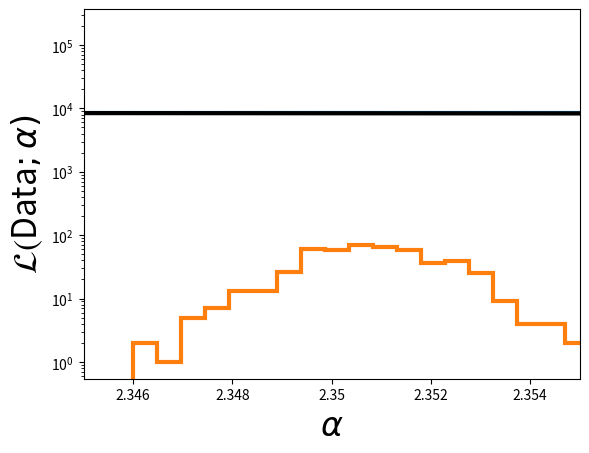

The matplotlib source for this figure:
import numpy,math
import matplotlib.pyplot as plt
import random as random

random.seed(1) # set random seed.

# Draw random samples from Salpeter IMF.
# N     ... number of samples.
# alpha ... power-law index.
# M_min ... lower bound of mass interval.
# M_max ... upper bound of mass interval.
def sampleFromSalpeter(N, alpha, M_min, M_max):
    # Convert limits from M to logM.
    log_M_Min = math.log(M_min)
    log_M_Max = math.log(M_max)
    # Since Salpeter SMF decays, maximum likelihood occurs at M_min
    maxlik = math.pow(M_min, 1.0 - alpha)

    # Prepare array for output masses.
    Masses = []
    # Fill in array.
    while (len(Masses) < N):
        # Draw candidate from logM interval.
        logM = random.uniform(log_M_Min, log_M_Max)
        M    = math.exp(logM)
        # Compute likelihood of candidate from Salpeter SMF.
        likelihood = math.pow(M, 1.0 - alpha)
        # Accept randomly.
        u = random.uniform(0.0,maxlik)
        if (u < likelihood):
            Masses.append(M)
    return Masses

# Draw samples.
Masses = sampleFromSalpeter(1000000, 2.35, 1.0, 100.0)
# Convert to logM.
LogMasses = numpy.log(numpy.array(Masses))

# Plot distribution.
plt.figure(1)
plt.hist(LogMasses, 30, histtype='step', lw=3, log=True, range=(0.0,math.log(100.0)))
# Overplot with Salpeter SMF.
X = []
Y = []
for n in range(101):
    logM = math.log(100.0)*float(n)/100.0
    x    = math.exp(logM)
    y    = 2.0e5*math.pow(x, 1.0-2.35) # normalisation
    X.append(logM)
    Y.append(y)
plt.plot(X, Y, '-', lw=3, color='black')
plt.xlim(0.0,math.log(100.0))
plt.xlabel(r'$\log M$', fontsize=24)
plt.ylabel('PDF', fontsize=24)
plt.savefig('example-Monte-Carlo-sampling-from-Salpeter.png')
plt.show()


# Define logarithmic likelihood function.
# params ... array of fit params, here just alpha
# D      ... sum over log(M_n)
# N      ... number of data points.
# M_min  ... lower limit of mass interval
# M_max  ... upper limit of mass interval
def evaluateLogLikelihood(params, D, N, M_min, M_max):
    alpha = params[0] # extract alpha
    # Compute normalisation canstant.
    c = (1.0 - alpha)/(math.pow(M_max, 1.0-alpha) - math.pow(M_min, 1.0-alpha))
    # return log likelihood.
    return N*math.log(c) - alpha*D

#Generate toy data.
N      = 1000000
alpha  = 2.35
M_min  = 1.0
M_max  = 100.0
Masses = sampleFromSalpeter(N, alpha, M_min, M_max)
logM   = numpy.log(numpy.array(Masses))
D      = numpy.mean(logM)*N

# initial guess for alpha as array.
guess = [3.0]
# Prepare storing MCMC chain as array of arrays.
A = [guess]
# define stepsize of MCMC.
stepsizes = [0.005] # array of stepsizes
accepted  = 0.0

# Metropolis-Hastings with 10,000 iterations.
for n in range(10000):
    old_alpha  = A[len(A)-1] # old parameter value as array
    old_loglik = evaluateLogLikelihood(old_alpha, D, N, M_min, M_max)
    # Suggest new candidate from Gaussian proposal distribution.
    new_alpha = numpy.zeros([len(old_alpha)])
    for i in range(len(old_alpha)):
        # Use stepsize provided for every dimension.
        new_alpha[i] = random.gauss(old_alpha[i], stepsizes[i])
    new_loglik = evaluateLogLikelihood(new_alpha, D, N, M_min, M_max)
    # Accept new candidate in Monte-Carlo fashing.
    if (new_loglik > old_loglik):
        A.append(new_alpha)
        accepted = accepted +1.0
    else:
        u = random.uniform(0.0,1.0)
        if (u < math.exp(new_loglik - old_loglik)):
            A.append(new_alpha)
            accepted = accepted + 1.0
        else:
            A.append(old_alpha)

print("Acceptance rate = "+str(accepted/10000.0))

# Discard first half of MCMC chain and thin out the rest.
Clean = []
for n in range(5000, 10000):
    if (n % 10 == 0):
        Clean.append(A[n][0])

# Print Monte-Carlo estimate of alpha.
print("Mean:  "+str(numpy.mean(Clean)))
print("Sigma: "+str(numpy.std(Clean)))

plt.figure(1)
plt.hist(Clean, 20, histtype='step', lw=3)
plt.xticks([2.346,2.348,2.35,2.352,2.354],[2.346,2.348,2.35,2.352,2.354])
plt.xlim(2.345,2.355)
plt.xlabel(r'$\alpha$', fontsize=24)
plt.ylabel(r'$\cal L($Data$;\alpha)$', fontsize=24)
plt.savefig('example-MCMC-results.png')
plt.show()
